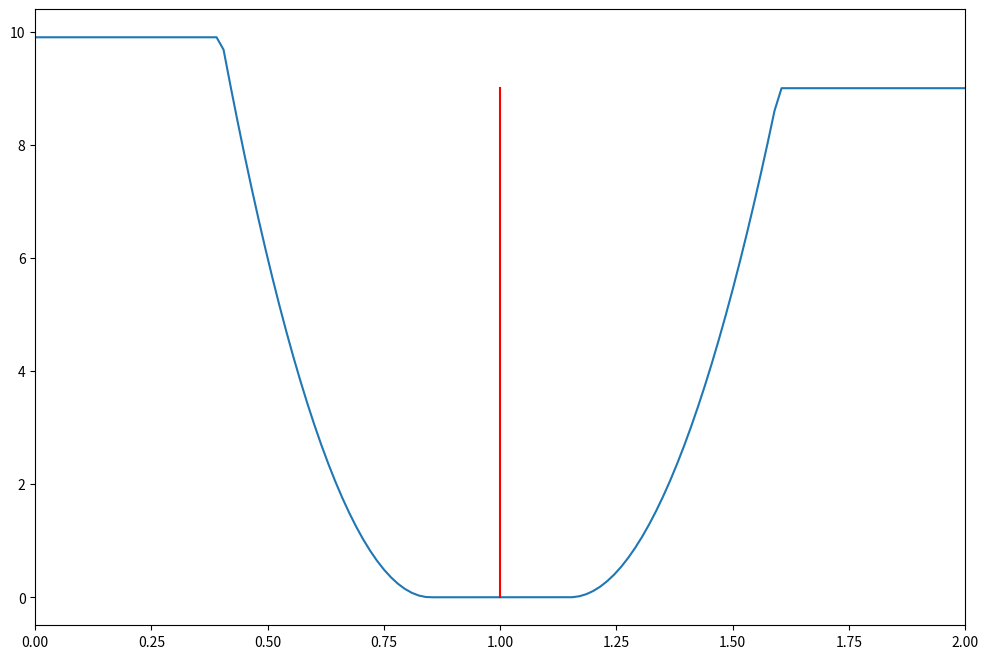

Source code (Python): (Note: this script raises an exception after producing the figure.)
import numpy as np

THRESHOLD = 0.15
NEGATIVE_WEIGHT = 1.1

def deviation_metric_one_sample(y_true, y_pred):
    """
    Реализация кастомной метрики для хакатона.

    :param y_true: float, реальная цена
    :param y_pred: float, предсказанная цена
    :return: float, значение метрики
    """
    deviation = (y_pred - y_true) / np.maximum(1e-8, y_true)
    if np.abs(deviation) <= THRESHOLD:
        return 0
    elif deviation <= - 4 * THRESHOLD:
        return 9 * NEGATIVE_WEIGHT
    elif deviation < -THRESHOLD:
        return NEGATIVE_WEIGHT * ((deviation / THRESHOLD) + 1) ** 2
    elif deviation < 4 * THRESHOLD:
        return ((deviation / THRESHOLD) - 1) ** 2
    else:
        return 9


def deviation(y_pred):
    return deviation_metric_one_sample(y_true=1, y_pred=y_pred)

x = np.linspace(0, 3, 201)
y = np.vectorize(deviation)(x)

import matplotlib.pyplot as plt

fig, ax = plt.subplots(figsize=(12, 8))
ax.plot(x, y)
ax.plot([1, 1], [0, 9], 'r')
ax.set_xlim([0, 2])
fig.savefig('plot/metrics.jpg')
